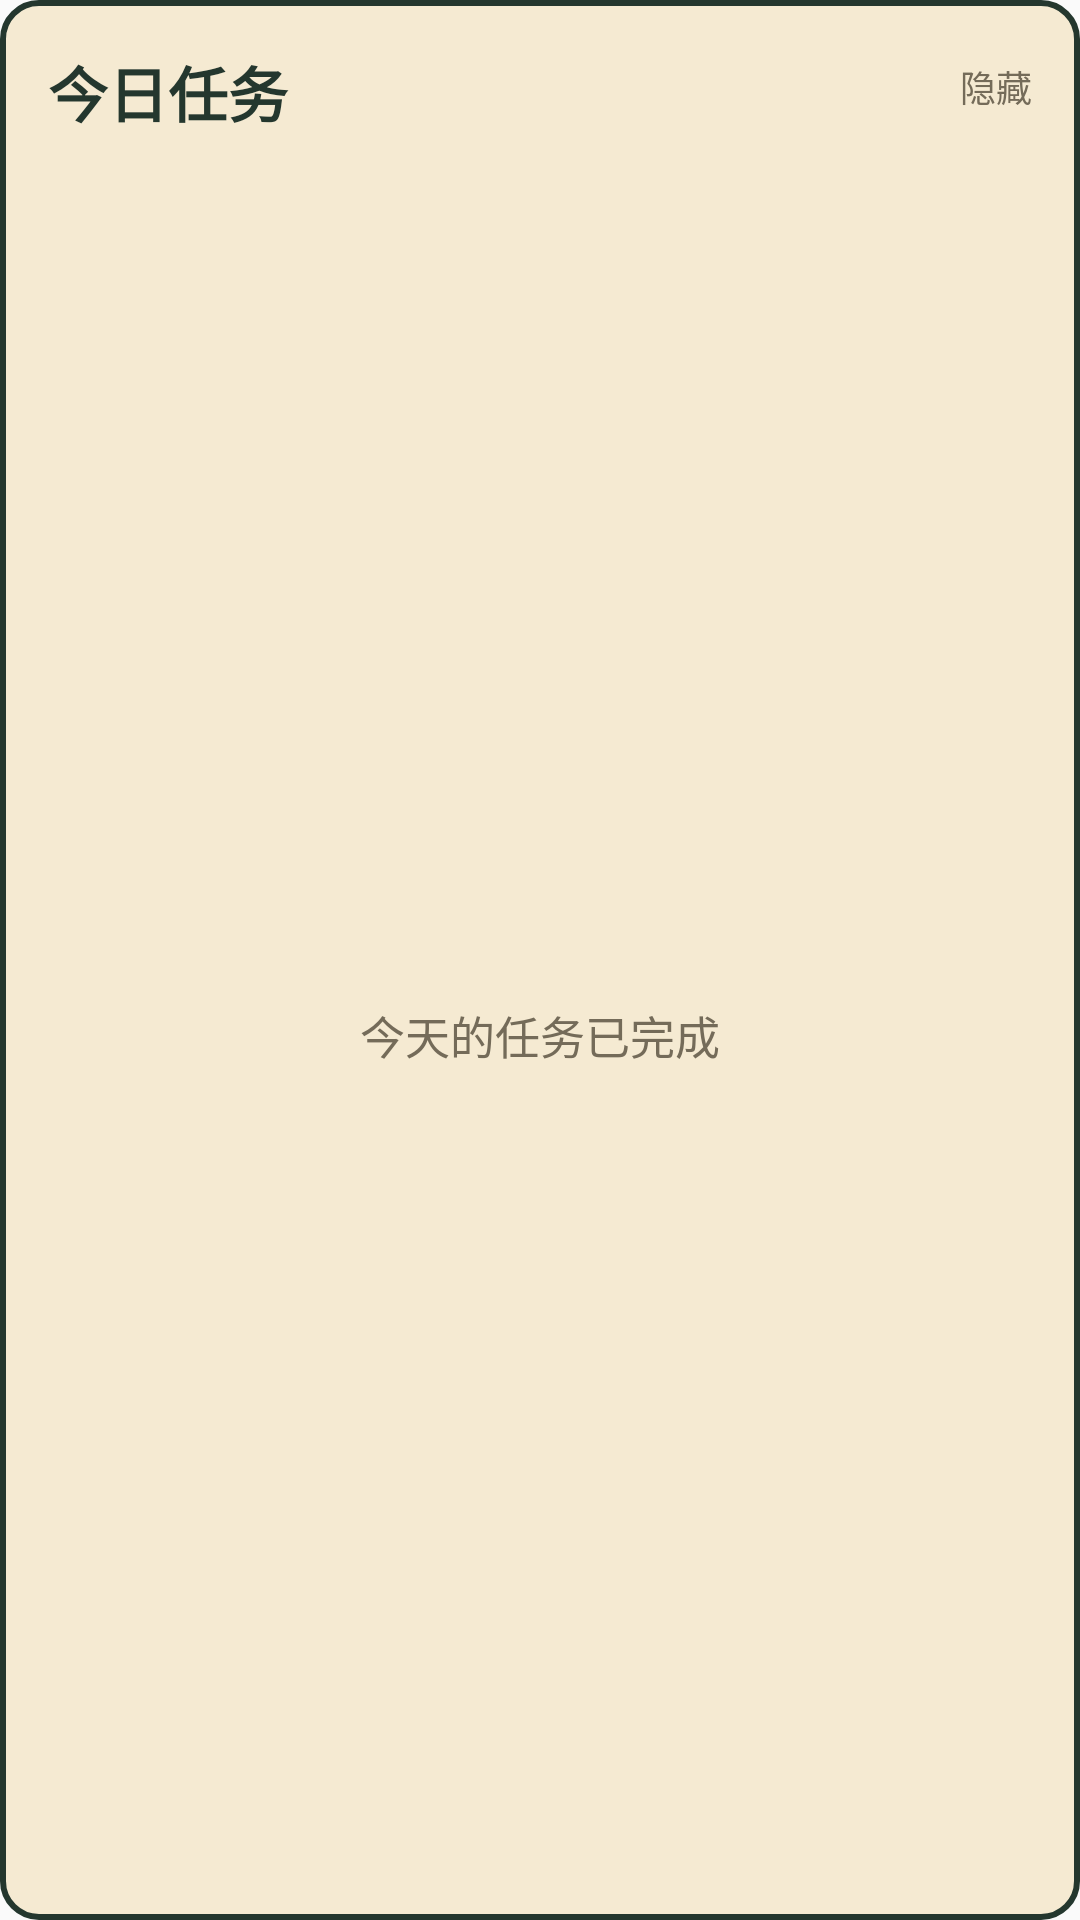

Layout XML and referenced resources for this Android screen:
<!-- AndroidManifest.xml: application theme AppTheme -->
<!-- res/layout/widget_qiguang_large.xml -->
<?xml version="1.0" encoding="utf-8"?>
<RelativeLayout xmlns:android="http://schemas.android.com/apk/res/android"
    android:id="@+id/widget_root"
    android:layout_width="match_parent"
    android:layout_height="match_parent"
    android:background="@drawable/widget_background"
    android:padding="16dp">

    <LinearLayout android:id="@+id/widget_header" android:layout_width="match_parent" android:layout_height="50dp" android:orientation="vertical" android:paddingStart="0dp" android:paddingEnd="64dp">
        <TextView android:id="@+id/widget_title" android:layout_width="match_parent" android:layout_height="29dp" android:gravity="center_vertical" android:maxLines="1" android:text="@string/widget_title" android:textColor="@color/widget_foreground" android:textSize="20sp" android:textStyle="bold" />
        <TextView android:id="@+id/widget_count" android:layout_width="match_parent" android:layout_height="21dp" android:gravity="center_vertical" android:maxLines="1" android:textColor="@color/widget_muted" android:textSize="12sp" />
    </LinearLayout>
    <TextView android:id="@+id/widget_privacy_toggle" android:layout_width="60dp" android:layout_height="44dp" android:layout_alignParentEnd="true" android:layout_alignParentTop="true" android:gravity="top|end" android:paddingTop="4dp" android:text="@string/widget_hide" android:textColor="@color/widget_muted" android:textSize="12sp" />

    <TextView android:id="@+id/widget_private" android:layout_width="match_parent" android:layout_height="match_parent" android:layout_below="@id/widget_header" android:gravity="center" android:textColor="@color/widget_muted" android:textSize="15sp" android:visibility="gone" />
    <TextView android:id="@+id/widget_empty" android:layout_width="match_parent" android:layout_height="match_parent" android:layout_below="@id/widget_header" android:gravity="center" android:text="@string/widget_all_done" android:textColor="@color/widget_muted" android:textSize="15sp" />

    <RelativeLayout android:id="@+id/widget_task_1" android:layout_width="match_parent" android:layout_height="48dp" android:layout_below="@id/widget_header" android:layout_marginTop="8dp" android:background="@drawable/widget_task_row" android:visibility="gone">
        <FrameLayout android:id="@+id/widget_task_1_check" android:layout_width="44dp" android:layout_height="match_parent" android:layout_alignParentStart="true"><TextView android:layout_width="26dp" android:layout_height="26dp" android:layout_gravity="center" android:background="@drawable/widget_checkbox" /></FrameLayout>
        <TextView android:id="@+id/widget_task_1_type" android:layout_width="44dp" android:layout_height="match_parent" android:layout_toEndOf="@id/widget_task_1_check" android:gravity="center_vertical" android:textColor="@color/widget_muted" android:textSize="11sp" android:textStyle="bold" />
        <TextView android:id="@+id/widget_task_1_title" android:layout_width="match_parent" android:layout_height="match_parent" android:layout_toEndOf="@id/widget_task_1_type" android:ellipsize="end" android:gravity="center_vertical" android:maxLines="1" android:paddingStart="0dp" android:paddingEnd="12dp" android:textColor="@color/widget_foreground" android:textSize="15sp" android:textStyle="bold" />
    </RelativeLayout>
    <RelativeLayout android:id="@+id/widget_task_2" android:layout_width="match_parent" android:layout_height="48dp" android:layout_below="@id/widget_task_1" android:layout_marginTop="6dp" android:background="@drawable/widget_task_row" android:visibility="gone">
        <FrameLayout android:id="@+id/widget_task_2_check" android:layout_width="44dp" android:layout_height="match_parent" android:layout_alignParentStart="true"><TextView android:layout_width="26dp" android:layout_height="26dp" android:layout_gravity="center" android:background="@drawable/widget_checkbox" /></FrameLayout>
        <TextView android:id="@+id/widget_task_2_type" android:layout_width="44dp" android:layout_height="match_parent" android:layout_toEndOf="@id/widget_task_2_check" android:gravity="center_vertical" android:textColor="@color/widget_muted" android:textSize="11sp" android:textStyle="bold" />
        <TextView android:id="@+id/widget_task_2_title" android:layout_width="match_parent" android:layout_height="match_parent" android:layout_toEndOf="@id/widget_task_2_type" android:ellipsize="end" android:gravity="center_vertical" android:maxLines="1" android:paddingStart="0dp" android:paddingEnd="12dp" android:textColor="@color/widget_foreground" android:textSize="15sp" android:textStyle="bold" />
    </RelativeLayout>
    <RelativeLayout android:id="@+id/widget_task_3" android:layout_width="match_parent" android:layout_height="48dp" android:layout_below="@id/widget_task_2" android:layout_marginTop="6dp" android:background="@drawable/widget_task_row" android:visibility="gone">
        <FrameLayout android:id="@+id/widget_task_3_check" android:layout_width="44dp" android:layout_height="match_parent" android:layout_alignParentStart="true"><TextView android:layout_width="26dp" android:layout_height="26dp" android:layout_gravity="center" android:background="@drawable/widget_checkbox" /></FrameLayout>
        <TextView android:id="@+id/widget_task_3_type" android:layout_width="44dp" android:layout_height="match_parent" android:layout_toEndOf="@id/widget_task_3_check" android:gravity="center_vertical" android:textColor="@color/widget_muted" android:textSize="11sp" android:textStyle="bold" />
        <TextView android:id="@+id/widget_task_3_title" android:layout_width="match_parent" android:layout_height="match_parent" android:layout_toEndOf="@id/widget_task_3_type" android:ellipsize="end" android:gravity="center_vertical" android:maxLines="1" android:paddingStart="0dp" android:paddingEnd="12dp" android:textColor="@color/widget_foreground" android:textSize="15sp" android:textStyle="bold" />
    </RelativeLayout>
    <RelativeLayout android:id="@+id/widget_task_4" android:layout_width="match_parent" android:layout_height="48dp" android:layout_below="@id/widget_task_3" android:layout_marginTop="6dp" android:background="@drawable/widget_task_row" android:visibility="gone">
        <FrameLayout android:id="@+id/widget_task_4_check" android:layout_width="44dp" android:layout_height="match_parent" android:layout_alignParentStart="true"><TextView android:layout_width="26dp" android:layout_height="26dp" android:layout_gravity="center" android:background="@drawable/widget_checkbox" /></FrameLayout>
        <TextView android:id="@+id/widget_task_4_type" android:layout_width="44dp" android:layout_height="match_parent" android:layout_toEndOf="@id/widget_task_4_check" android:gravity="center_vertical" android:textColor="@color/widget_muted" android:textSize="11sp" android:textStyle="bold" />
        <TextView android:id="@+id/widget_task_4_title" android:layout_width="match_parent" android:layout_height="match_parent" android:layout_toEndOf="@id/widget_task_4_type" android:ellipsize="end" android:gravity="center_vertical" android:maxLines="1" android:paddingStart="0dp" android:paddingEnd="12dp" android:textColor="@color/widget_foreground" android:textSize="15sp" android:textStyle="bold" />
    </RelativeLayout>

    <TextView android:id="@+id/widget_more" android:layout_width="match_parent" android:layout_height="28dp" android:layout_alignParentBottom="true" android:gravity="center_vertical|end" android:textColor="@color/widget_muted" android:textSize="12sp" android:visibility="gone" />
</RelativeLayout>
<!-- resources referenced by this layout -->
<resources>
  <color name="widget_foreground">#24372E</color>
  <color name="widget_muted">#746B59</color>
  <!-- drawable widget_background (drawable) -->
  <?xml version="1.0" encoding="utf-8"?>
  <shape xmlns:android="http://schemas.android.com/apk/res/android" android:shape="rectangle">
      <solid android:color="@color/widget_background" />
      <stroke android:width="2dp" android:color="@color/widget_foreground" />
      <corners android:radius="12dp" />
  </shape>
  <!-- drawable widget_checkbox (drawable) -->
  <?xml version="1.0" encoding="utf-8"?>
  <shape xmlns:android="http://schemas.android.com/apk/res/android" android:shape="oval">
      <solid android:color="@color/widget_task_row" />
      <stroke android:width="2dp" android:color="@color/widget_accent" />
  </shape>
  <!-- drawable widget_task_row (drawable) -->
  <?xml version="1.0" encoding="utf-8"?>
  <shape xmlns:android="http://schemas.android.com/apk/res/android" android:shape="rectangle">
      <solid android:color="@color/widget_task_row" />
      <corners android:radius="10dp" />
  </shape>
  <string name="widget_all_done">今天的任务已完成</string>
  <string name="widget_hide">隐藏</string>
  <string name="widget_title">今日任务</string>
  <style name="AppTheme" parent="Theme.AppCompat.Light.DarkActionBar">
          
          <item name="colorPrimary">@color/colorPrimary</item>
          <item name="colorPrimaryDark">@color/colorPrimaryDark</item>
          <item name="colorAccent">@color/colorAccent</item>
      </style>
  <color name="widget_background">#F5EAD2</color>
  <color name="widget_task_row">#FBF5E7</color>
  <color name="widget_accent">#D8A53C</color>
  <!-- not gathered from this repository: default colours our renderer supplied (Android Studio template values) -->
  <color name="colorPrimary">#FF6200EE</color>
  <color name="colorPrimaryDark">#FF3700B3</color>
  <color name="colorAccent">#FF03DAC5</color>
</resources>
